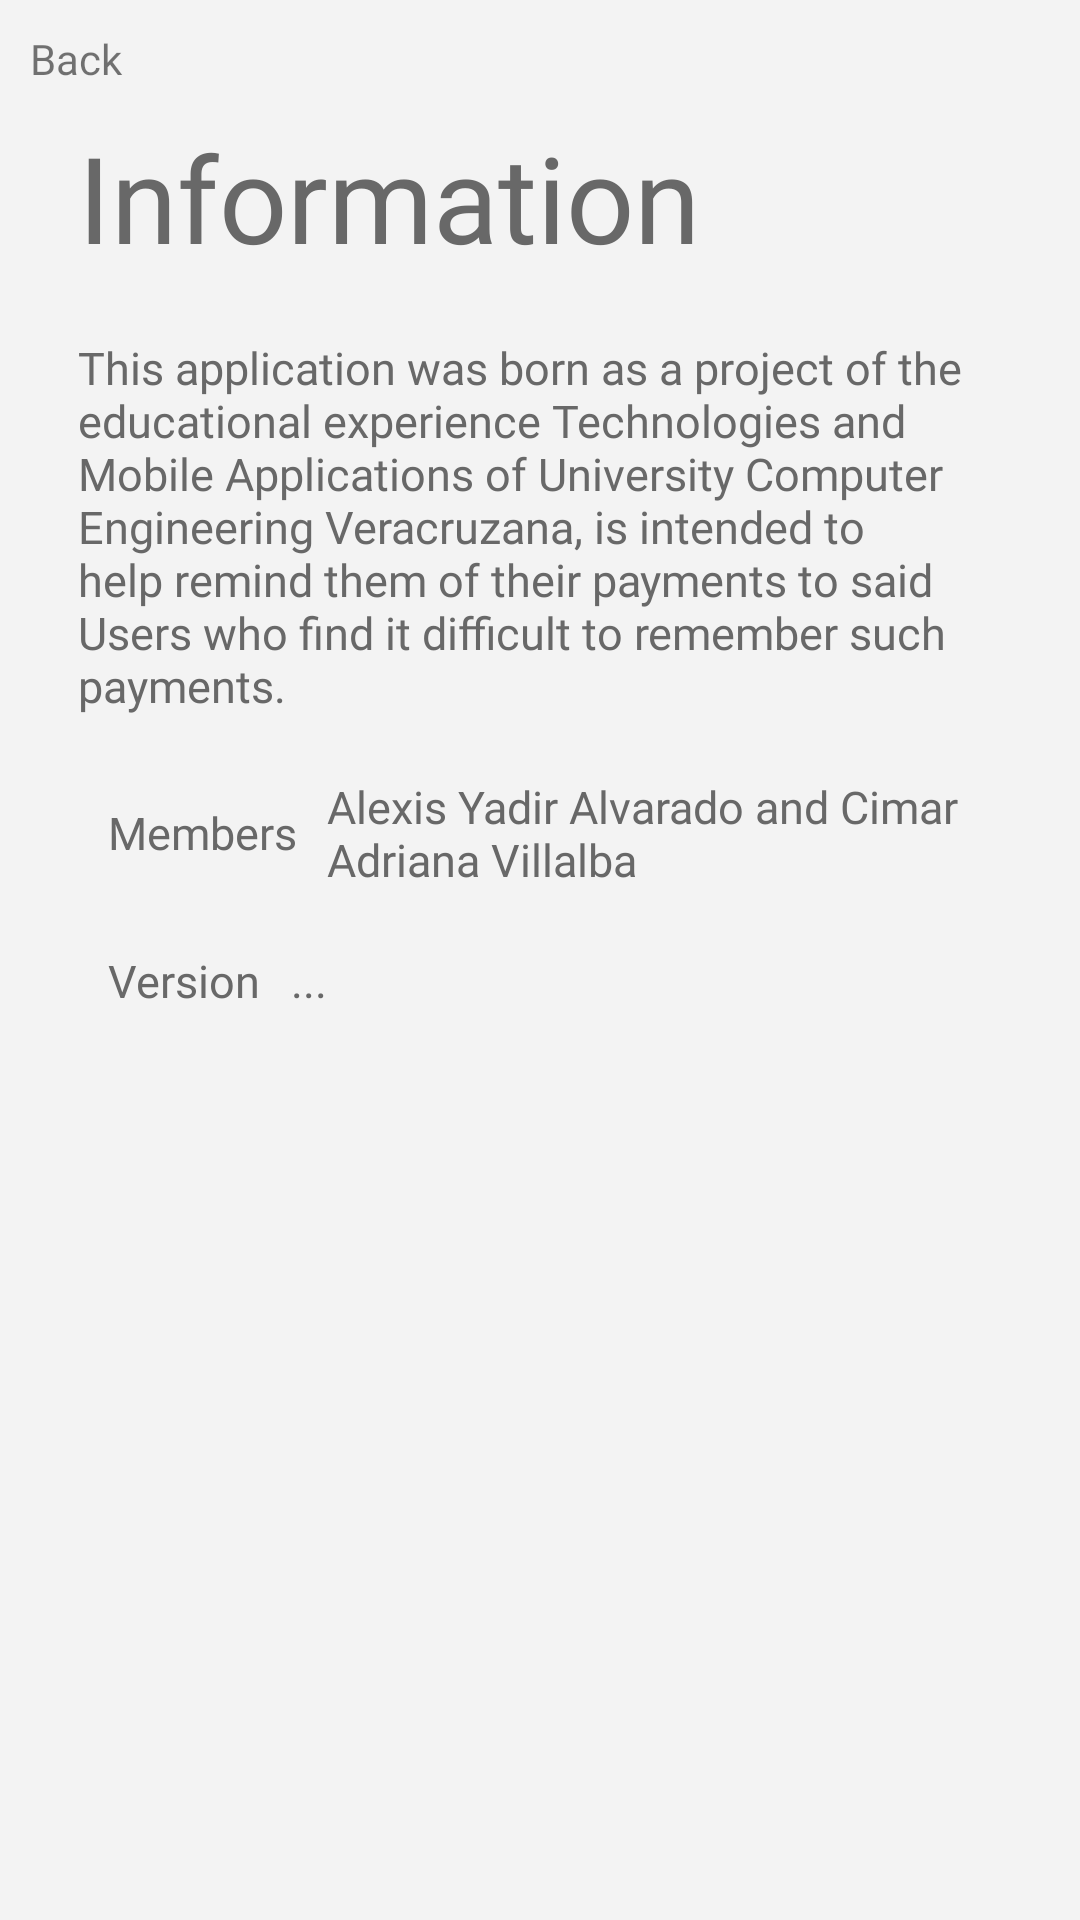

Layout XML and referenced resources for this Android screen:
<!-- AndroidManifest.xml: application theme Theme.SafelockSaving -->
<!-- res/layout/information_activity.xml -->
<?xml version="1.0" encoding="utf-8"?>
<LinearLayout xmlns:android="http://schemas.android.com/apk/res/android"
    android:layout_width="match_parent"
    android:layout_height="match_parent"
    android:background="@color/white_background"
    android:fitsSystemWindows="true"
    android:orientation="vertical">

    <TextView
        android:id="@+id/btnBack"
        android:layout_width="match_parent"
        android:layout_height="wrap_content"
        android:fontFamily="@font/roboto_regular"
        android:padding="10dp"
        android:text="@string/backText" />


    <LinearLayout
        android:layout_width="match_parent"
        android:layout_height="wrap_content"
        android:layout_marginHorizontal="26dp"
        android:orientation="vertical">

        <TextView
            android:layout_width="match_parent"
            android:layout_height="wrap_content"
            android:fontFamily="@font/poppins_regular"
            android:text="@string/informationText"
            android:textColor="@color/grey"
            android:textSize="40sp" />


        <TextView
            android:layout_width="match_parent"
            android:layout_height="wrap_content"
            android:layout_marginTop="20dp"
            android:fontFamily="@font/poppins_regular"
            android:text="@string/infoText"
            android:textColor="@color/grey"
            android:textSize="15sp" />

        <LinearLayout
            android:layout_width="match_parent"
            android:layout_height="wrap_content"
            android:layout_marginTop="20dp"
            android:orientation="horizontal">

            <TextView
                android:layout_width="wrap_content"
                android:layout_height="wrap_content"
                android:layout_gravity="center"
                android:layout_marginHorizontal="10dp"
                android:fontFamily="@font/poppins_regular"
                android:text="@string/membersText"
                android:textColor="@color/grey"
                android:textSize="15sp" />

            <TextView
                android:layout_width="wrap_content"
                android:layout_height="wrap_content"
                android:fontFamily="@font/poppins_regular"
                android:text="@string/membersNameText"
                android:textColor="@color/grey"
                android:textSize="15sp" />
        </LinearLayout>

        <LinearLayout
            android:layout_width="match_parent"
            android:layout_height="wrap_content"
            android:layout_marginTop="20dp"
            android:orientation="horizontal">

            <TextView
                android:layout_width="wrap_content"
                android:layout_height="wrap_content"
                android:layout_gravity="center"
                android:layout_marginHorizontal="10dp"
                android:fontFamily="@font/poppins_regular"
                android:text="@string/versionText"
                android:textColor="@color/grey"
                android:textSize="15sp" />

            <TextView
                android:id="@+id/version"
                android:layout_width="wrap_content"
                android:layout_height="wrap_content"
                android:fontFamily="@font/poppins_regular"
                android:text="@string/threePointsText"
                android:textColor="@color/grey"
                android:textSize="15sp" />
        </LinearLayout>


    </LinearLayout>

</LinearLayout>
<!-- resources referenced by this layout -->
<resources>
  <color name="grey">#686868</color>
  <color name="white_background">#F3F3F3</color>
  <string name="backText">Back</string>
  <string name="infoText">This application was born as a project of the educational experience Technologies and Mobile Applications of University Computer Engineering Veracruzana, is intended to help remind them of their payments to said Users who find it difficult to remember such payments.</string>
  <string name="informationText">Information</string>
  <string name="membersNameText">Alexis Yadir Alvarado and Cimar Adriana Villalba</string>
  <string name="membersText">Members</string>
  <string name="threePointsText" translatable="false">...</string>
  <string name="versionText">Version</string>
  <style name="Theme.SafelockSaving" parent="Theme.AppCompat.Light.NoActionBar">
          
          <item name="colorPrimary">@color/purple_500</item>
          <item name="colorPrimaryVariant">@color/purple_700</item>
          <item name="colorOnPrimary">@color/white</item>
          
          <item name="colorSecondary">@color/teal_200</item>
          <item name="colorSecondaryVariant">@color/teal_700</item>
          <item name="colorOnSecondary">@color/black</item>
          
          <item name="android:statusBarColor" tools:targetApi="l">?attr/colorPrimaryVariant</item>
          
          <item name="android:windowTranslucentNavigation">true</item>
          <item name="android:windowTranslucentStatus">true</item>
          <item name="android:windowLightStatusBar">true</item>
      </style>
  <color name="purple_500">#FF6200EE</color>
  <color name="purple_700">#FF3700B3</color>
  <color name="white">#FFFFFFFF</color>
  <color name="teal_200">#FF03DAC5</color>
  <color name="teal_700">#FF018786</color>
  <color name="black">#FF000000</color>
</resources>
